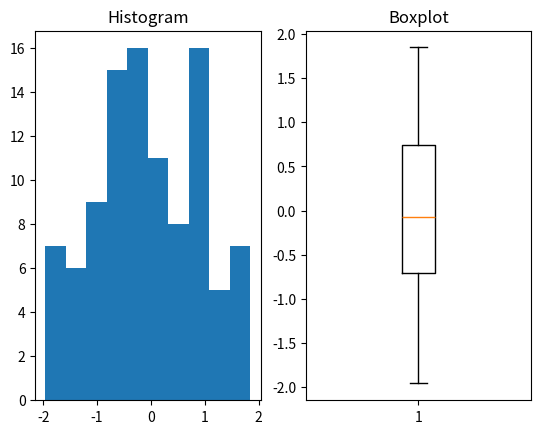

Reproduce this figure in Python.
import matplotlib.pyplot as plt
import numpy as np

data = np.random.randn(100)

plt.subplot(1,2,1)
plt.hist(data)
plt.title("Histogram")

plt.subplot(1,2,2)
plt.boxplot(data)
plt.title("Boxplot")

plt.show()
